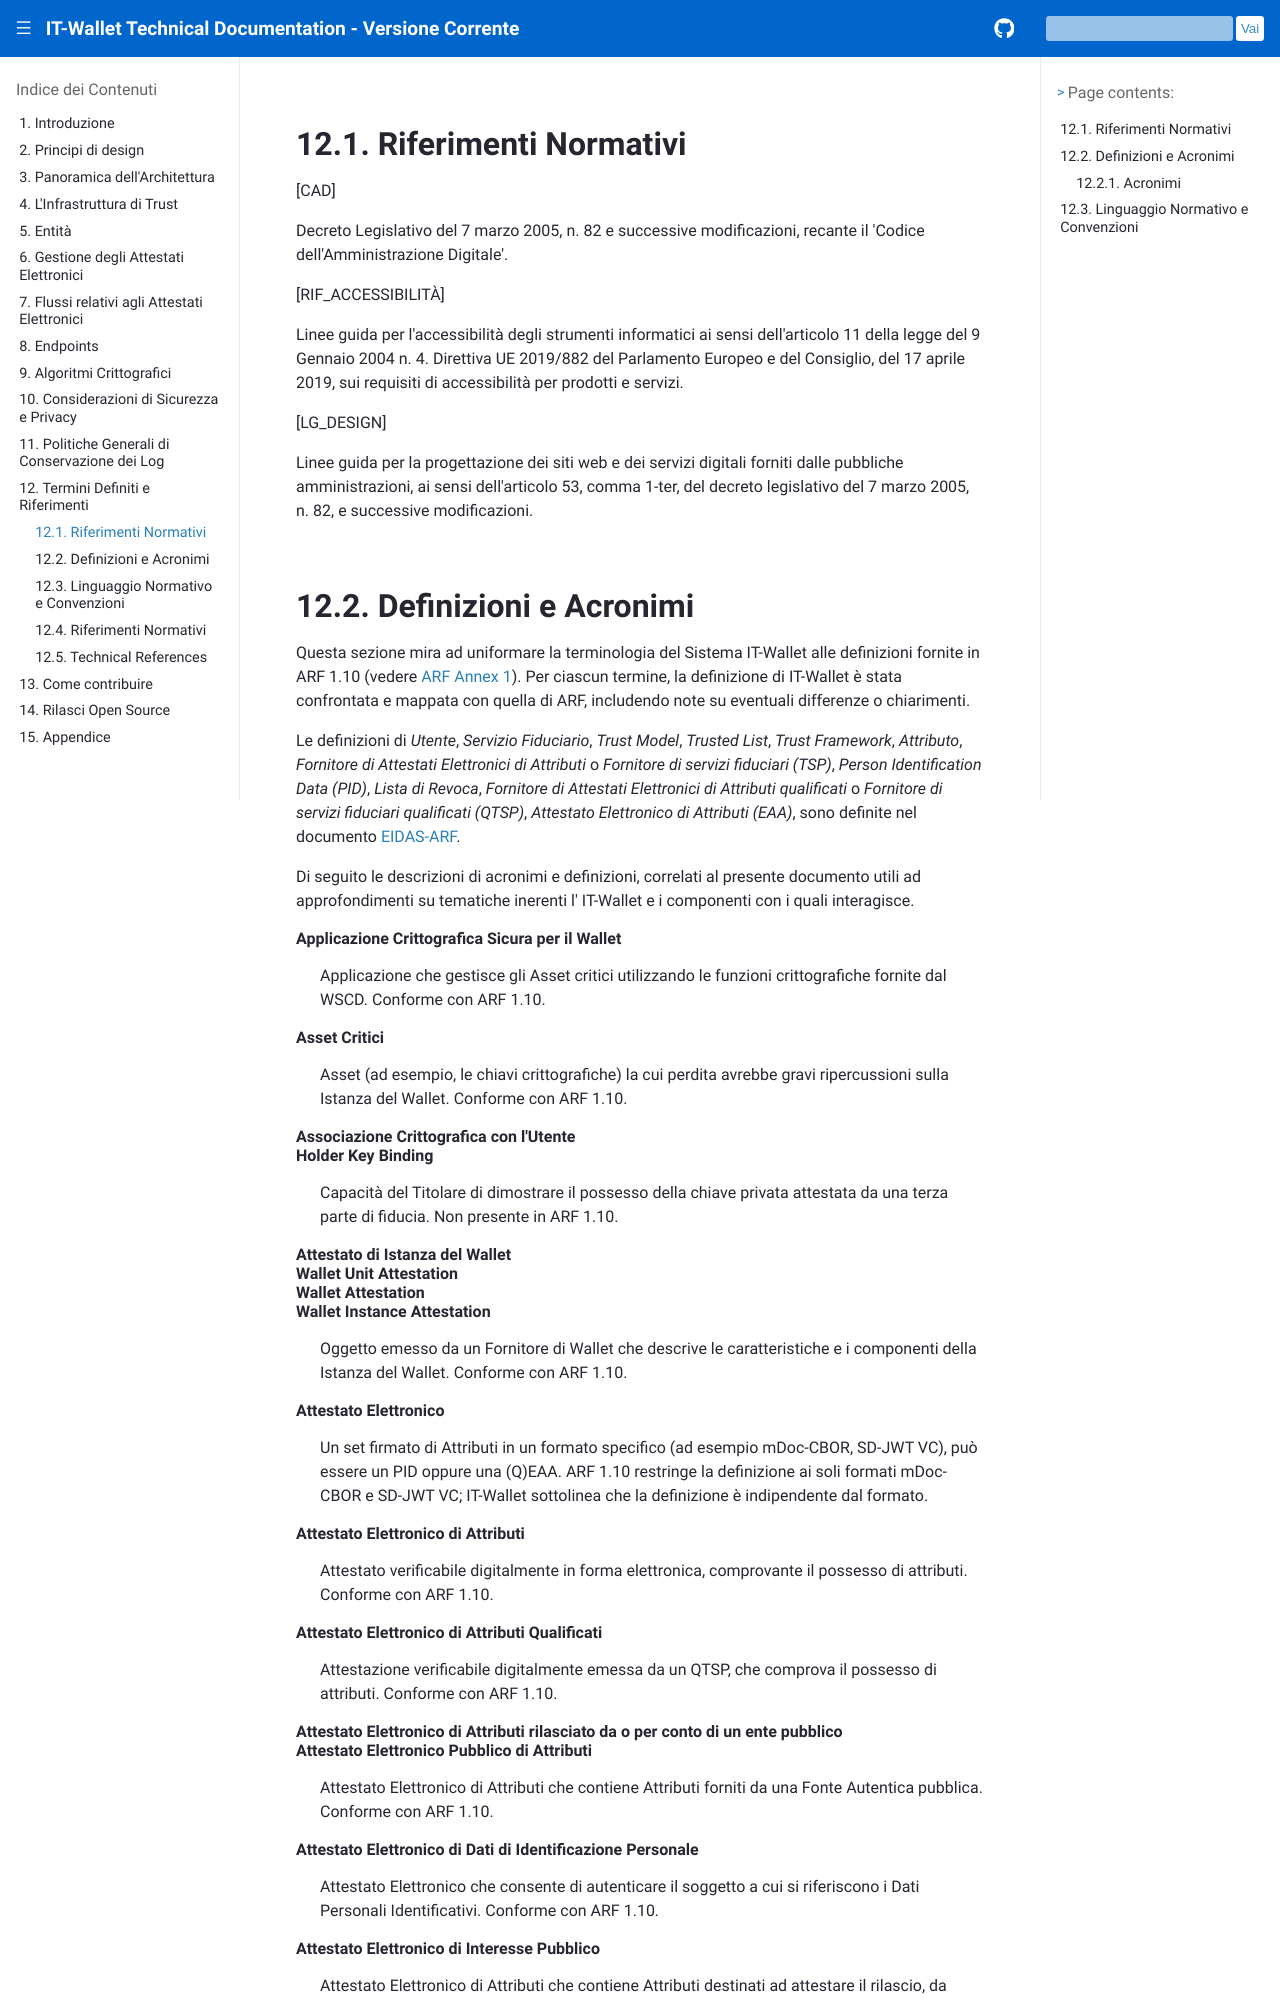

repository: xl4kj/doc-ci-cd-workflow-playground · page: versione-corrente/it/defined-terms.html · generator: sphinx

.. include:: ../common/common_definitions.rst


Riferimenti Normativi
=====================

[CAD]

Decreto Legislativo del 7 marzo 2005, n. 82 e successive modificazioni, recante il 'Codice dell'Amministrazione Digitale'.

[RIF_ACCESSIBILITÀ]

Linee guida per l'accessibilità degli strumenti informatici ai sensi dell'articolo 11 della legge del 9 Gennaio 2004 n. 4. Direttiva UE 2019/882 del Parlamento Europeo e del Consiglio, del 17 aprile 2019, sui requisiti di accessibilità per prodotti e servizi.

[LG_DESIGN]

Linee guida per la progettazione dei siti web e dei servizi digitali forniti dalle pubbliche amministrazioni, ai sensi dell'articolo 53, comma 1-ter, del decreto legislativo del 7 marzo 2005, n. 82, e successive modificazioni.
